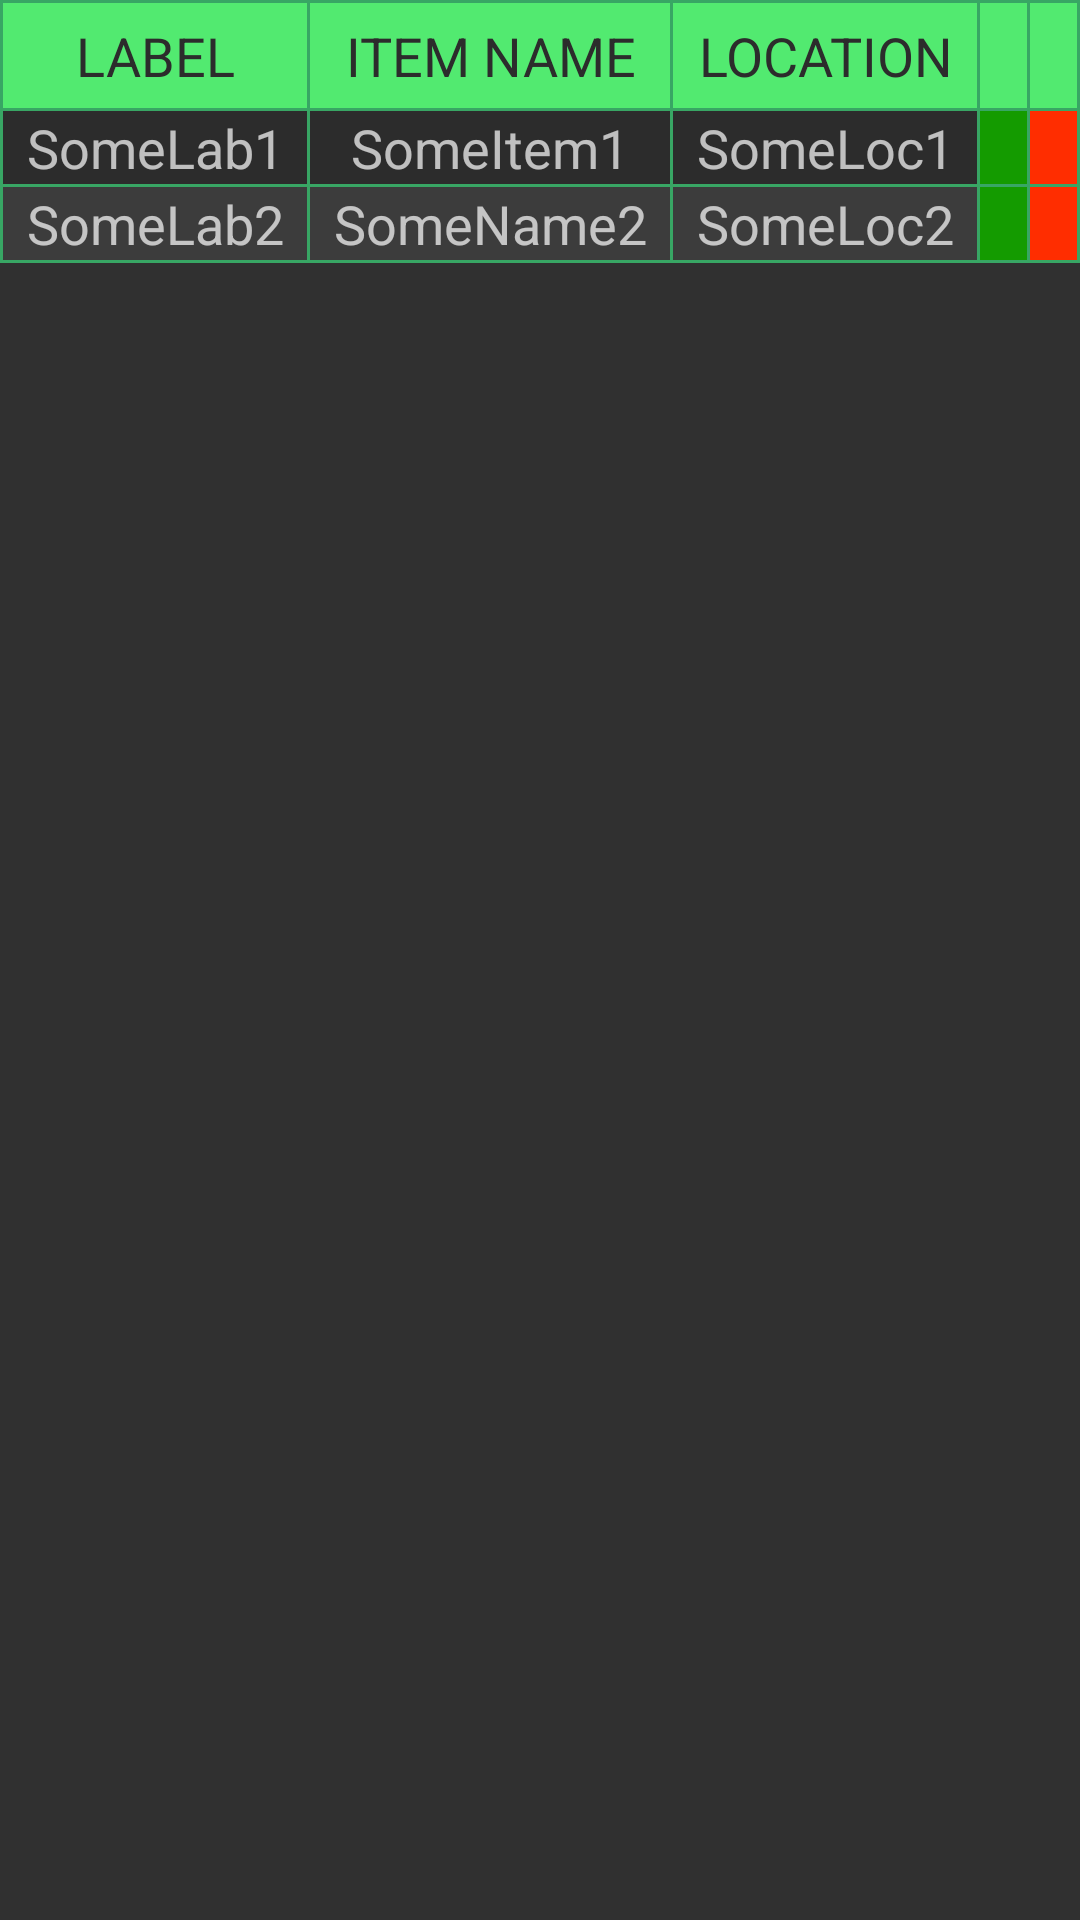

Reconstruct the res/layout file that produces this screen, plus the resources it refers to.
<!-- AndroidManifest.xml: application theme AppTheme -->
<!-- res/layout/inventory_view.xml -->
<?xml version="1.0" encoding="utf-8"?>
<RelativeLayout xmlns:android="http://schemas.android.com/apk/res/android"
    android:layout_height="wrap_content"
    android:layout_width="fill_parent"
    android:theme="@style/AppTheme">

    <LinearLayout
        android:layout_width="match_parent"
        android:layout_height="wrap_content"
        android:layout_gravity="center"
        android:orientation="vertical" >

        <LinearLayout
            android:layout_width="match_parent"
            android:layout_height="wrap_content"
            android:orientation="vertical" >

            <LinearLayout
                android:layout_width="match_parent"
                android:layout_height="match_parent"
                android:background="#52EA70"
                android:orientation="vertical">

                <TableLayout
                    android:layout_width="match_parent"
                    android:layout_height="wrap_content" >

                    <TableRow
                        android:id="@+id/headers"
                        android:layout_width="wrap_content"
                        android:layout_height="wrap_content"
                        android:background="@color/ColorPrimaryTextColor" >

                        <TextView
                            android:id="@+id/header1"
                            android:layout_width="wrap_content"
                            android:layout_height="35dp"
                            android:layout_marginBottom="1dp"
                            android:layout_marginLeft="1dp"
                            android:layout_marginTop="1dp"
                            android:layout_weight="1"
                            android:background="#52EA70"
                            android:gravity="center"
                            android:text="LABEL"
                            android:textAppearance="?android:attr/textAppearanceMedium"
                            android:textColor="@color/ColorPrimaryDark" />

                        <TextView
                            android:id="@+id/header2"
                            android:layout_width="wrap_content"
                            android:layout_height="35dp"
                            android:layout_marginBottom="1dp"
                            android:layout_marginLeft="1dp"
                            android:layout_marginTop="1dp"
                            android:layout_weight="1"
                            android:background="#52EA70"
                            android:gravity="center"
                            android:text="ITEM NAME"
                            android:textAppearance="?android:attr/textAppearanceMedium"
                            android:textColor="@color/ColorPrimaryDark" />

                        <TextView
                        android:id="@+id/header3"
                        android:layout_width="wrap_content"
                        android:layout_height="35dp"
                        android:layout_marginBottom="1dp"
                        android:layout_marginLeft="1dp"
                        android:layout_marginTop="1dp"
                        android:layout_weight="1"
                        android:background="#52EA70"
                        android:gravity="center"
                        android:text="LOCATION"
                        android:textAppearance="?android:attr/textAppearanceMedium"
                        android:textColor="@color/ColorPrimaryDark" />

                        <TextView
                            android:id="@+id/header4"
                            android:layout_width="wrap_content"
                            android:layout_height="35dp"
                            android:layout_marginBottom="1dp"
                            android:layout_marginLeft="1dp"
                            android:layout_marginTop="1dp"
                            android:layout_weight="1"
                            android:background="#52EA70"
                            android:gravity="center"
                            android:textAppearance="?android:attr/textAppearanceMedium"
                            android:textColor="@color/ColorPrimaryDark" />

                        <TextView
                            android:id="@+id/header5"
                            android:layout_width="wrap_content"
                            android:layout_height="35dp"
                            android:layout_marginBottom="1dp"
                            android:layout_marginLeft="1dp"
                            android:layout_marginRight="1dp"
                            android:layout_marginTop="1dp"
                            android:layout_weight="1"
                            android:background="#52EA70"
                            android:gravity="center"
                            android:textAppearance="?android:attr/textAppearanceMedium"
                            android:textColor="@color/ColorPrimaryDark" />
                    </TableRow>

                    <TableRow
                        android:id="@+id/tableRow2"
                        android:layout_width="wrap_content"
                        android:layout_height="wrap_content"
                        android:background="@color/ColorPrimaryTextColor" >

                        <TextView
                            android:layout_width="wrap_content"
                            android:layout_height="wrap_content"
                            android:layout_marginBottom="1dp"
                            android:layout_marginLeft="1dp"
                            android:layout_weight="1"
                            android:background="#2C2C2C"
                            android:gravity="center"
                            android:text="SomeLab1"
                            android:textAppearance="?android:attr/textAppearanceMedium" />

                        <TextView
                            android:layout_width="wrap_content"
                            android:layout_height="wrap_content"
                            android:layout_marginBottom="1dp"
                            android:layout_marginLeft="1dp"
                            android:layout_weight="1"
                            android:background="#2C2C2C"
                            android:gravity="center"
                            android:text="SomeItem1"
                            android:textAppearance="?android:attr/textAppearanceMedium" />

                        <TextView
                            android:id="@+id/txtLocations1"
                            android:layout_height="wrap_content"
                            android:layout_marginBottom="1dp"
                            android:layout_marginLeft="1dp"
                            android:layout_weight="1"
                            android:background="#2C2C2C"
                            android:gravity="center"
                            android:text="SomeLoc1"
                            android:textAppearance="?android:attr/textAppearanceMedium" />

                        <TextView
                            android:id="@+id/editButton1"
                            android:layout_height="wrap_content"
                            android:layout_marginBottom="1dp"
                            android:layout_marginLeft="1dp"
                            android:layout_weight="1"
                            android:background="#ff149b00"
                            android:gravity="center"
                            android:textAppearance="?android:attr/textAppearanceMedium"
                            android:clickable="true" />

                        <TextView
                            android:id="@+id/deleteButton1"
                            android:layout_height="wrap_content"
                            android:layout_marginBottom="1dp"
                            android:layout_marginLeft="1dp"
                            android:layout_marginRight="1dp"
                            android:layout_weight="1"
                            android:background="#ffff2d00"
                            android:gravity="center"
                            android:textAppearance="?android:attr/textAppearanceMedium"
                            android:clickable="true" />
                    </TableRow>

                    <TableRow
                        android:id="@+id/tableRow3"
                        android:layout_width="wrap_content"
                        android:layout_height="wrap_content"
                        android:background="@color/ColorPrimaryTextColor" >

                        <TextView
                            android:layout_width="wrap_content"
                            android:layout_height="wrap_content"
                            android:layout_marginBottom="1dp"
                            android:layout_marginLeft="1dp"
                            android:layout_weight="1"
                            android:background="#3C3C3C"
                            android:gravity="center"
                            android:text="SomeLab2"
                            android:textAppearance="?android:attr/textAppearanceMedium" />

                        <TextView
                            android:layout_width="wrap_content"
                            android:layout_height="wrap_content"
                            android:layout_marginBottom="1dp"
                            android:layout_marginLeft="1dp"
                            android:layout_weight="1"
                            android:background="#3C3C3C"
                            android:gravity="center"
                            android:text="SomeName2"
                            android:textAppearance="?android:attr/textAppearanceMedium" />

                        <TextView
                            android:id="@+id/txtLocation2"
                            android:layout_width="wrap_content"
                            android:layout_height="wrap_content"
                            android:layout_marginBottom="1dp"
                            android:layout_marginLeft="1dp"
                            android:layout_weight="1"
                            android:background="#3C3C3C"
                            android:gravity="center"
                            android:text="SomeLoc2"
                            android:textAppearance="?android:attr/textAppearanceMedium" />

                        <TextView
                            android:id="@+id/editButton2"
                            android:layout_height="wrap_content"
                            android:layout_marginBottom="1dp"
                            android:layout_marginLeft="1dp"
                            android:layout_weight="1"
                            android:background="#ff149b00"
                            android:gravity="center"
                            android:textAppearance="?android:attr/textAppearanceMedium"
                            android:clickable="true" />

                        <TextView
                            android:id="@+id/deleteButton2"
                            android:layout_height="wrap_content"
                            android:layout_marginBottom="1dp"
                            android:layout_marginLeft="1dp"
                            android:layout_marginRight="1dp"
                            android:layout_weight="1"
                            android:background="#ffff2d00"
                            android:textAppearance="?android:attr/textAppearanceMedium"
                            android:clickable="true" />

                    </TableRow>
                </TableLayout>
            </LinearLayout>
        </LinearLayout>
    </LinearLayout>

</RelativeLayout>
<!-- resources referenced by this layout -->
<resources>
  <color name="ColorPrimaryDark">#2C2C2C</color>
  <color name="ColorPrimaryTextColor">#38A664</color>
  <style name="AppTheme" parent="Theme.AppCompat.NoActionBar">
          
          <item name="colorPrimary">@color/ColorPrimary</item>
          <item name="colorPrimaryDark">@color/ColorPrimaryDark</item>
          <item name="android:fontFamily">sans-serif</item>
          <item name="android:textStyle">normal</item>
          <item name="colorControlNormal">@color/HintTextColor</item>
          <item name="colorControlActivated">@color/ColorPrimaryTextColor</item>
          <item name="colorControlHighlight">@color/ButtonBackgroundColor</item>
          <item name="android:spinnerStyle">@android:style/Widget.Material.Light.Spinner.Underlined</item>
  
          <item name="android:actionOverflowButtonStyle">@style/ActionButtonOverflow</item>
          
          <item name="actionOverflowButtonStyle">@style/ActionButtonOverflow</item>
          <item name="android:itemTextAppearance">@style/TextAppearance</item>
  
          <item name="android:dropDownListViewStyle">@style/PopupMenuListView</item>
          <item name="dropDownListViewStyle">@style/PopupMenuListView</item>
  
          <item name="android:searchViewStyle">@style/SearchView</item>
          <item name="searchViewStyle">@style/SearchView</item>
  
          <item name="android:spinnerDropDownItemStyle">@style/mySpinnerItemStyle</item>
          <item name="spinnerDropDownItemStyle">@style/mySpinnerItemStyle</item>
  
  
      </style>
  <color name="ColorPrimary">#2C2C2C</color>
  <color name="HintTextColor">#3C3C3C</color>
  <color name="ButtonBackgroundColor">#52EA70</color>
  <style name="ActionButtonOverflow" parent="@style/Widget.AppCompat.ActionButton.Overflow">
          <item name="android:src">@drawable/overflow_menu_icon</item>
      </style>
  <style name="TextAppearance">
          <item name="android:textColor">@color/ColorPrimaryTextColor</item>
      </style>
  <style name="PopupMenuListView" parent="@style/Widget.AppCompat.ListView.DropDown">
          <item name="android:divider">#328E60</item>
          <item name="android:dividerHeight">1dp</item>
          <item name="android:dividerPadding">2dp</item>
          <item name="android:background">@color/ColorPrimaryDark</item>--&gt;
      </style>
  <style name="SearchView" parent="@style/Widget.AppCompat.SearchView">
          <item name="android:src">@drawable/ic_launcher</item>
          <item name="android:divider">#328E60</item>
          <item name="android:dividerHeight">1dp</item>
          <item name="android:dividerPadding">2dp</item>
          <item name="android:background">@color/ColorPrimaryDark</item>--&gt;
      </style>
  <style name="mySpinnerItemStyle" parent="@android:style/Widget.Holo.DropDownItem.Spinner">
          <item name="android:textColor">@color/ColorPrimaryTextColor</item>
      </style>
  <!-- drawable overflow_menu_icon: png bitmap (drawable-hdpi, 831 bytes) -->
</resources>
